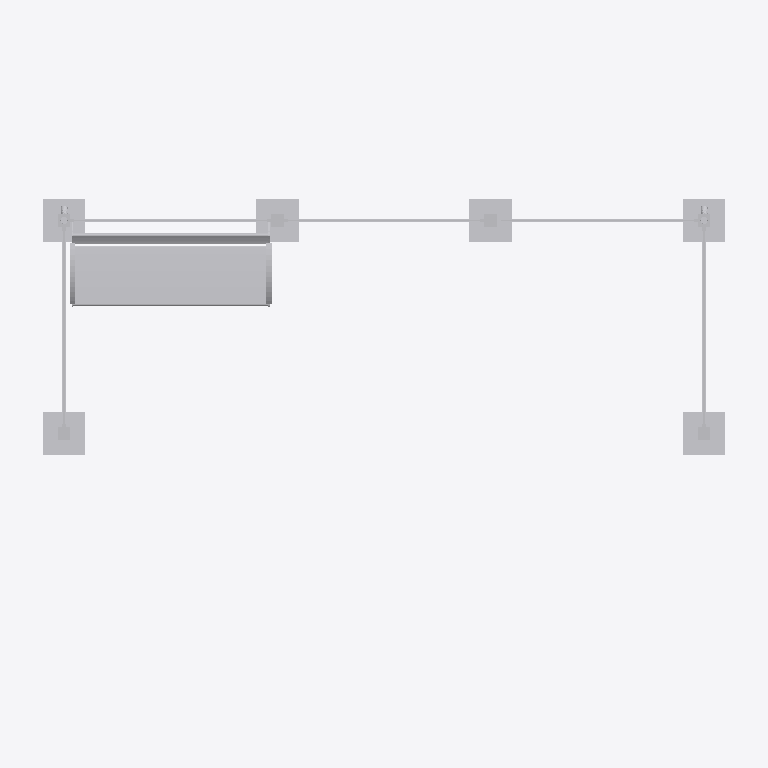
Plan cut of the same IFC building model at storey 'Ebene 0' (level 0.00 m, cut at 1.40 m), seen from above with north up, elements coloured by IFC class: 1 other element (light grey). Cut surfaces are drawn darker.
Extent 5.0 m × 2.8 m × 3.0 m (x, y, z). Storeys (1): Ebene 0 at 0.00 m. Elements (1): 1 IfcBuildingElementProxy.

HEADER;
FILE_DESCRIPTION(('ViewDefinition [CoordinationView_V2.0]','ExchangeRequirement []'),'2;1');
FILE_NAME('','2024-05-07T10:26:38',(''),(''),'ODA IFC SDK 22.6','22.1.1.516 - Exporter 22.1.1.516 - Default UI','');
FILE_SCHEMA(('IFC4'));
ENDSEC;
DATA;
#93=IFCPROJECT('3JkdSrIPPFBg8WI9Yiw3Uw',#20,'',$,$,'','',(#86),#83);
#105=IFCSITE('3JkdSrIPPFBg8WI9Yiw3Uu',#20,'Default',$,$,#104,$,$,.ELEMENT.,(42,24,53,508911),(-71,-15,-29,-58837),0.0,$,$);
#95=IFCBUILDING('3JkdSrIPPFBg8WI9Yiw3Ux',#20,'',$,$,#16,$,'',.ELEMENT.,$,$,#94);
#98=IFCBUILDINGSTOREY('3JkdSrIPPFBg8WI9XJ5yzH',#20,'Ebene 0',$,'Ebene:Ebene 1',#97,$,'Ebene 0',.ELEMENT.,0.0);
#3163=IFCBUILDINGELEMENTPROXY('1i6pAm_OnA7es5OO9i1h6T',#20,'DB_Wetterschutzhaus_Kat4_ohne_Vitrine:DB_Wetterschutzhaus_Kat4_ohne_Vitrine:6072',$,'DB_Wetterschutzhaus_Kat4_ohne_Vitrine:DB_Wetterschutzhaus_Kat4_ohne_Vitrine',#3162,#3159,'6072',.NOTDEFINED.);
ENDSEC;
